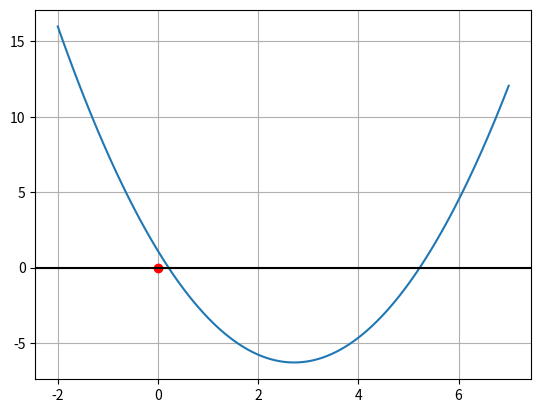

Here is the Python script that generated this plot:
import numpy as np
import matplotlib.pyplot as plt

#x = x_0 - f(x)/f'(x)

x = np.linspace(-2, 7, 100)

def polynomial(x):
    return (x - np.e)**2 - 2*np.pi

plt.plot(x, polynomial(x))
plt.plot(0,0, 'ro')
plt.grid(True, 'both')
plt.axhline(y=0, color='k')
plt.show()